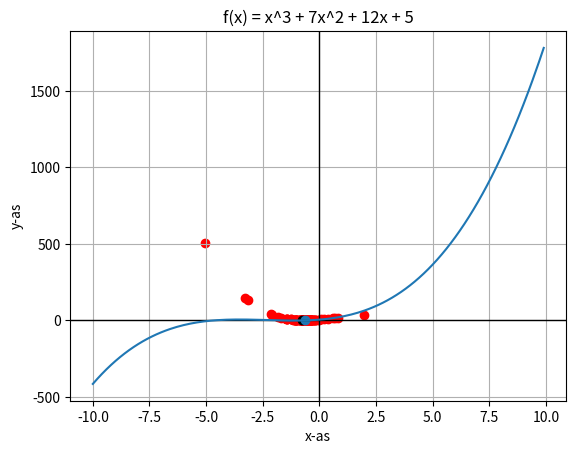

This figure's Python source:
import numpy as np
import matplotlib.pyplot as plt





def h(x, a, b, c, d):
    result = a * x**3 + b*x**2 + c*x + d
    return result

def Derivetive(x, a, b, c, d):
    step1 = a * x**3 + b*x**2 + c*x + d
    step2 = a * (x + 1e-8)**3 + b*(x + 1e-8)**2 + c*(x + 1e-8) + d

    result = (step2 - step1) / 1e-8

    return result

x = list(np.arange(-10, 10, 0.1))
y = [h(x, 1, 7, 12, 5) for x in x]

Derivetive = [Derivetive(x, 1, 7, 12, 5) for x in x]


#plt.plot(x, y)
plt.axhline(0, color='black', linewidth=1)  # 绘制水平的x轴线
plt.axvline(0, color='black', linewidth=1)
plt.grid()

plt.xlabel('x-as')
plt.ylabel('y-as')
plt.title('f(x) = x^3 + 7x^2 + 12x + 5')
plt.plot(x, y)
#plt.plot(x, Derivetive)



def newton_method(f, df, initial_guess, tolerance=1e-6, max_iterations=100):
    x = initial_guess
    iteration = 0

    while abs(f(x, a, b, c, d)) > tolerance and iteration < max_iterations:
        x = x - f(x, a, b, c, d) / df(x, a, b, c)
        iteration += 1

        plt.scatter(x, h(x, a, b, c, d), c='red')

    return x

# 测试
def derivative_h(x, a, b, c):
    result = 3 * a * x**2 + 2 * b * x + c
    return result

a, b, c, d = -3, 7, 12, 5
initial_guess = 0  # 初始猜测值
result = newton_method(h, derivative_h, initial_guess)

plt.scatter(result, h(result, a, b, c, d), c='black')

if abs(h(result, a, b, c, d)) < 1e-6:
    print(f"斜率为0的点：x = {result}, y = {h(result, a, b, c, d)}")
else:
    print("未找到斜率为0的点")

plt.scatter(-0.6227971460220768, 2.2069457372708712e-11)
plt.show()